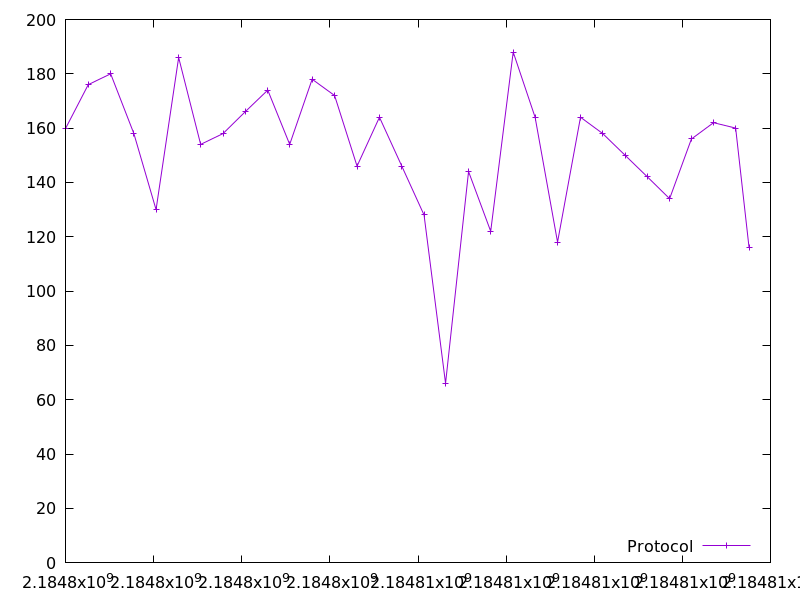

Values plotted in this chart, from the file beside it:
2184798005.894583, 160.0
2184798516, 176.0
2184799024, 180.0
2184799552, 158.0
2184800056, 130.0
2184800568, 186.0
2184801067, 154.0
2184801575, 158.0
2184802077, 166.0
2184802590, 174.0
2184803088, 154.0
2184803598, 178.0
2184804107, 172.0
2184804617, 146.0
2184805125, 164.0
2184805633, 146.0
2184806138, 128.0
2184806626, 66.0
2184807148, 144.0
2184807650, 122.0
2184808161, 188.0
2184808658, 164.0
2184809168, 118.0
2184809688, 164.0
2184810193, 158.0
2184810700, 150.0
2184811210, 142.0
2184811711, 134.0
2184812206, 156.0
2184812707, 162.0
2184813210, 160.0
2184813514, 116.0
